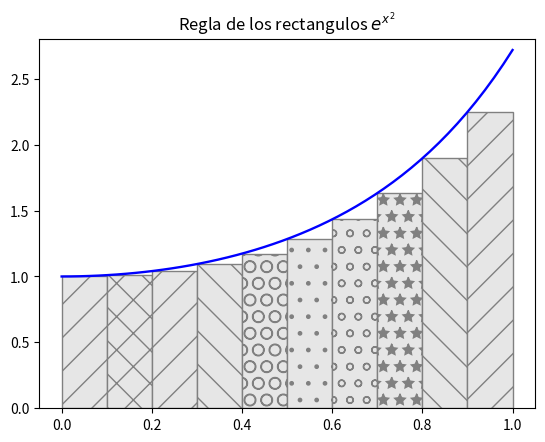

Write the Python code that produced this figure.
import numpy as np

import matplotlib.pyplot as plt
from matplotlib.patches import Polygon

def regla_rectangulos(f,a,b,n):
    h=(b-a)/n
    xs=np.linspace(a,b,n+1)
    ys=f(xs)
    r=h*sum(ys[:n])
    return r

#funcion a integrar
def f(x):
    return np.exp(x**2)

def grafica_rectangulos(f,a,b,n):
    x = np.linspace(a, b)
    y = f(x)
    fig, ax = plt.subplots()
    ax.plot(x, y, 'b', linewidth=1.7)
    ax.set_ylim(bottom=0)
    
    ix = np.linspace(a, b,n+1)
    iy = f(ix)
    patterns=('/','x','/','\\','O','.','o','*','\\','/','-','x','+')
    for i in range(n):
        verts = [(ix[i], 0), (ix[i],iy[i]),(ix[i+1],iy[i]), (ix[i+1], 0)]
        poly = Polygon(verts, facecolor='0.9', edgecolor='0.5',hatch=patterns[i])
        ax.add_patch(poly)
    
    plt.title('Regla de los rectangulos $e^{x^2}$')
    fig.savefig("integral_ex2_10.pdf", bbox_inches='tight')
    return plt

def main():
    a=0 #limite inferior
    b=1 #limite superior
    n=10 #numero de rectangulos
    area=regla_rectangulos(f,a,b,n)
    print('integral = ',area)
    g=grafica_rectangulos(f,a,b,n)
    g.show()
    
if __name__ == "__main__": main()